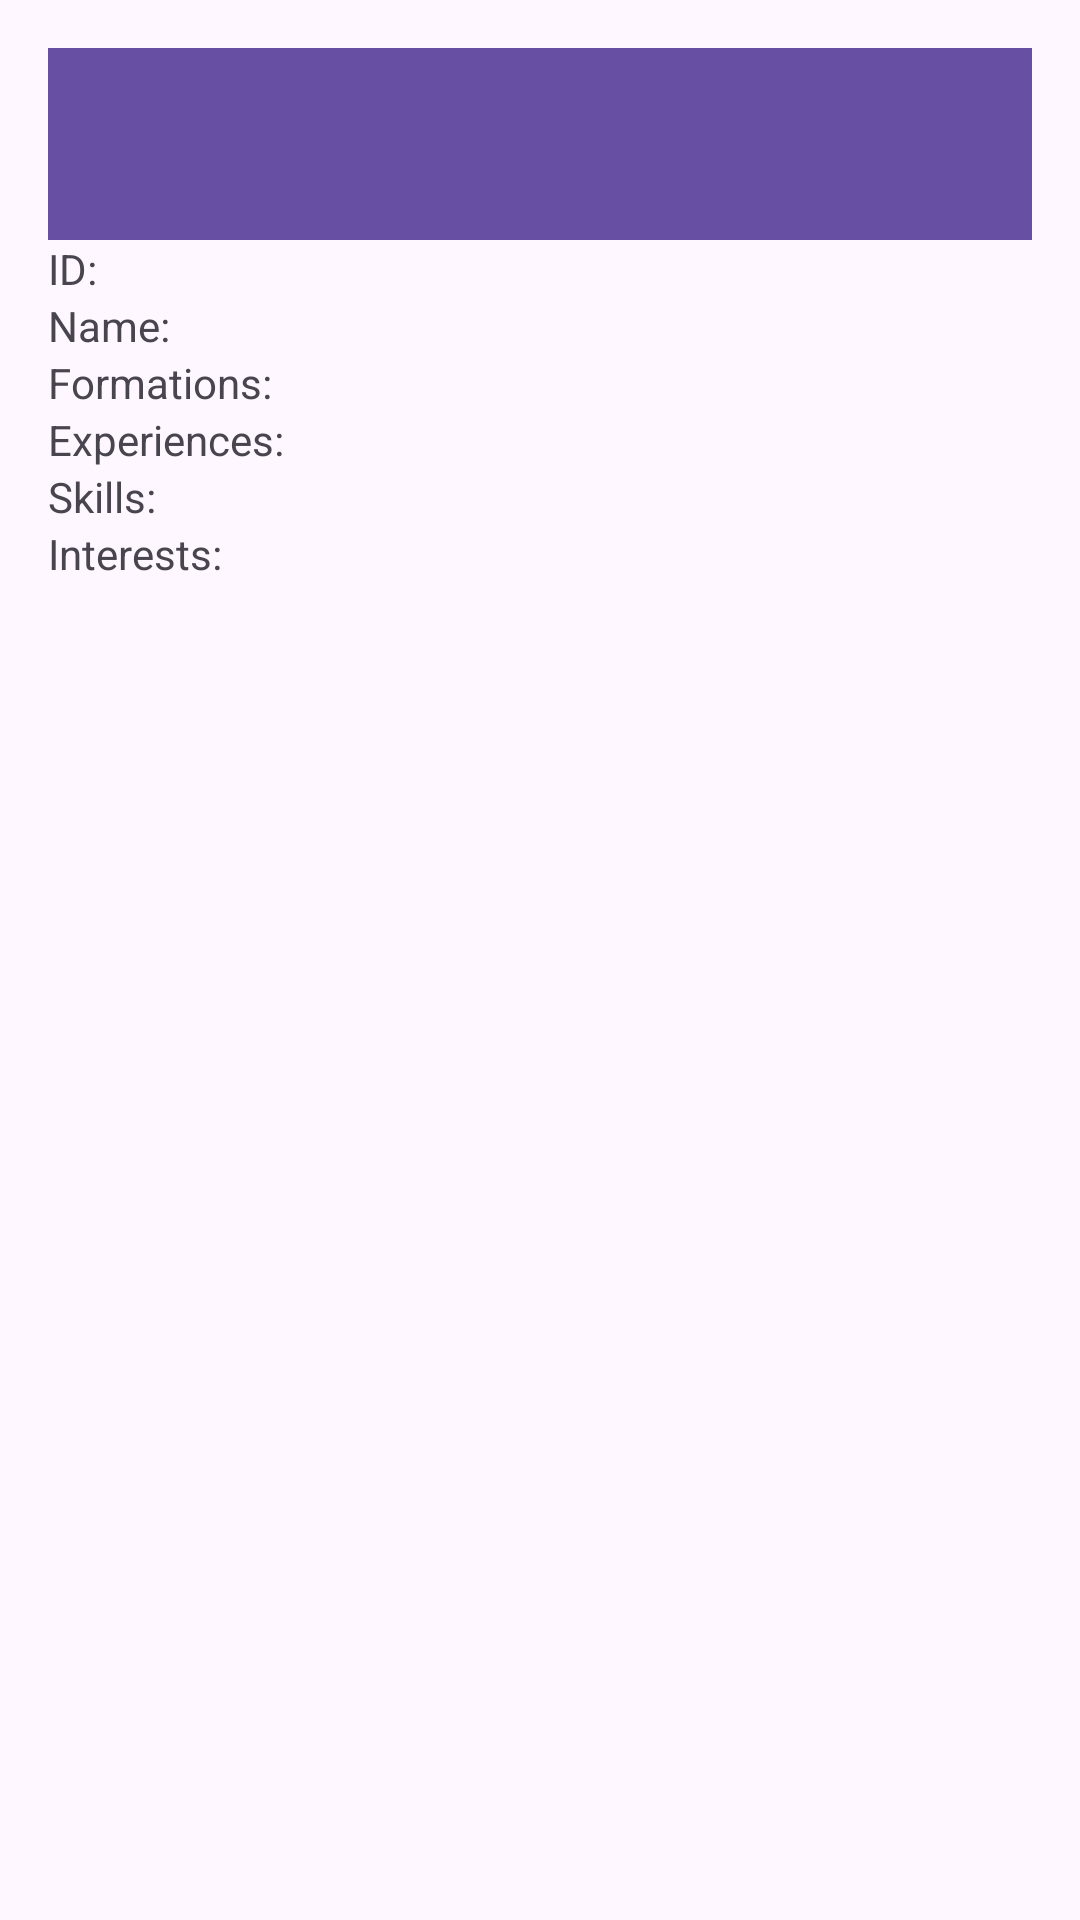

Android layout source for this screen:
<!-- AndroidManifest.xml: application theme Theme.Project_test -->
<!-- res/layout/activity_engineer_detail.xml -->
<LinearLayout xmlns:android="http://schemas.android.com/apk/res/android"
    android:layout_width="match_parent"
    android:layout_height="match_parent"
    android:orientation="vertical"
    android:padding="16dp">
    <androidx.appcompat.widget.Toolbar
        android:id="@+id/toolbar"
        android:layout_width="match_parent"
        android:layout_height="?attr/actionBarSize"
        android:background="?attr/colorPrimary"
        android:elevation="4dp"
        android:theme="@style/ThemeOverlay.AppCompat.Dark.ActionBar" />
    <TextView
        android:id="@+id/textViewId"
        android:layout_width="wrap_content"
        android:layout_height="wrap_content"
        android:text="ID: " />

    <TextView
        android:id="@+id/textViewName"
        android:layout_width="wrap_content"
        android:layout_height="wrap_content"
        android:text="Name: " />

    <TextView
        android:id="@+id/textViewFormations"
        android:layout_width="wrap_content"
        android:layout_height="wrap_content"
        android:text="Formations: " />

    <TextView
        android:id="@+id/textViewExperiences"
        android:layout_width="wrap_content"
        android:layout_height="wrap_content"
        android:text="Experiences: " />

    <TextView
        android:id="@+id/textViewSkills"
        android:layout_width="wrap_content"
        android:layout_height="wrap_content"
        android:text="Skills: " />

    <TextView
        android:id="@+id/textViewInterests"
        android:layout_width="wrap_content"
        android:layout_height="wrap_content"
        android:text="Interests: " />

    
</LinearLayout>
<!-- resources referenced by this layout -->
<resources>
  <style name="Theme.Project_test" parent="Base.Theme.Project_test" />
  <style name="Base.Theme.Project_test" parent="Theme.Material3.DayNight.NoActionBar">
          
          
      </style>
</resources>
